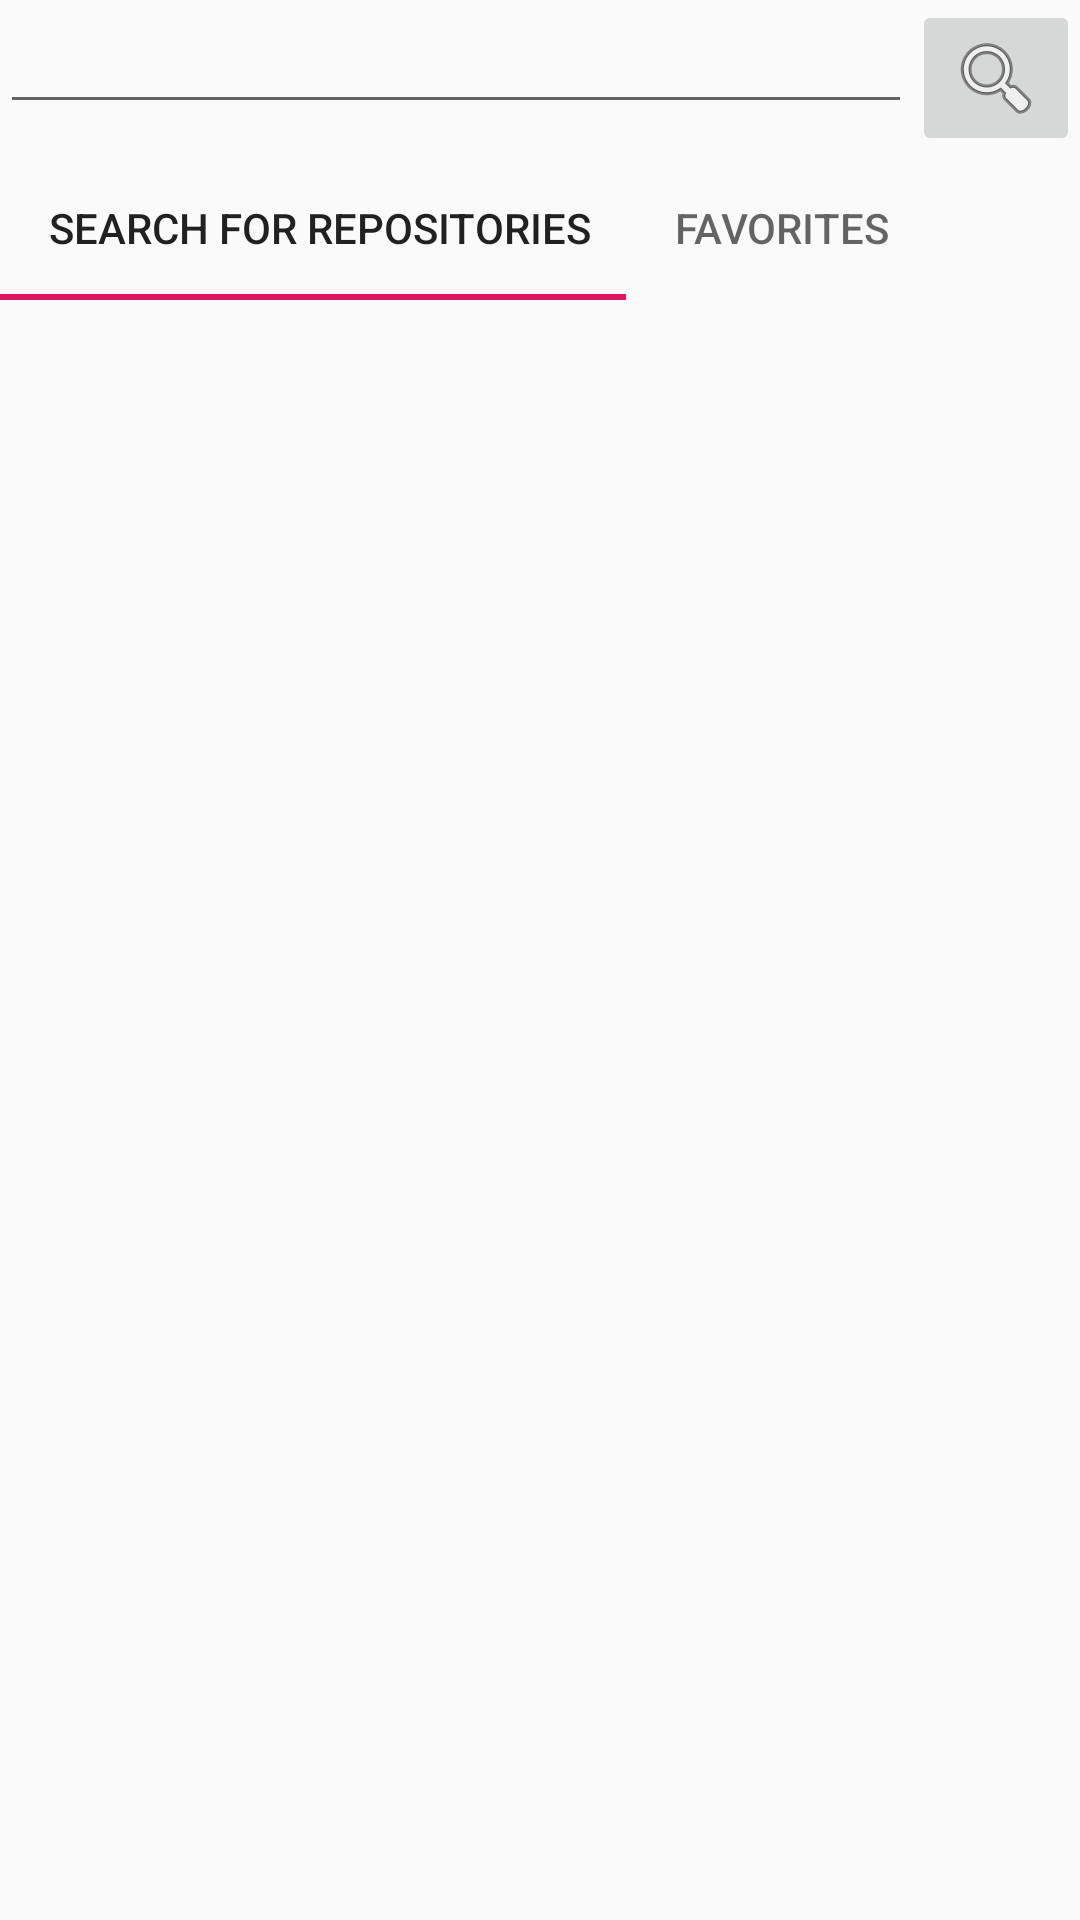

Write the Android layout XML for this screen, with the resource values it uses.
<!-- AndroidManifest.xml: application theme AppTheme -->
<!-- res/layout/fragment_repositories_main.xml -->
<?xml version="1.0" encoding="utf-8"?>
<LinearLayout xmlns:android="http://schemas.android.com/apk/res/android"
    xmlns:app="http://schemas.android.com/apk/res-auto"
    android:id="@+id/coordinatorLayout"
    android:layout_width="match_parent"
    android:layout_height="match_parent"
    android:orientation="vertical">

    <LinearLayout
        android:layout_width="match_parent"
        android:layout_height="wrap_content"
        android:orientation="horizontal">

        <EditText
            android:id="@+id/searchEditText"
            android:layout_width="0dp"
            android:layout_height="wrap_content"
            android:layout_weight="1" />

        <androidx.appcompat.widget.AppCompatImageButton
            android:id="@+id/searchImageButton"
            android:layout_width="wrap_content"
            android:layout_height="wrap_content"
            app:srcCompat="@android:drawable/ic_menu_search" />
    </LinearLayout>

    <com.google.android.material.tabs.TabLayout
        android:id="@+id/repositoriesTabLayout"
        android:layout_width="match_parent"
        android:layout_height="wrap_content"
        app:layout_collapseMode="parallax"
        app:tabMode="scrollable"
        app:tabPaddingStart="16dp">

        <com.google.android.material.tabs.TabItem
            android:layout_width="wrap_content"
            android:layout_height="wrap_content"
            android:text="@string/tab_search" />

        <com.google.android.material.tabs.TabItem
            android:layout_width="wrap_content"
            android:layout_height="wrap_content"
            android:text="@string/tab_favorite" />
    </com.google.android.material.tabs.TabLayout>

    <androidx.viewpager.widget.ViewPager
        android:id="@+id/viewPager"
        android:layout_width="match_parent"
        android:layout_height="match_parent"
        app:layout_behavior="@string/appbar_scrolling_view_behavior" />

</LinearLayout>
<!-- resources referenced by this layout -->
<resources>
  <string name="tab_favorite">Favorites</string>
  <string name="tab_search">Search for repositories</string>
  <style name="AppTheme" parent="Theme.AppCompat.Light.NoActionBar">
          <item name="android:windowActionBar">false</item>
          <item name="android:windowNoTitle">true</item>
          
          <item name="colorPrimary">@color/colorPrimary</item>
          <item name="colorPrimaryDark">@color/colorPrimaryDark</item>
          <item name="colorAccent">@color/colorAccent</item>
      </style>
  <color name="colorPrimary">#546e7a</color>
  <color name="colorPrimaryDark">#28424d</color>
  <color name="colorAccent">#D81B60</color>
</resources>
